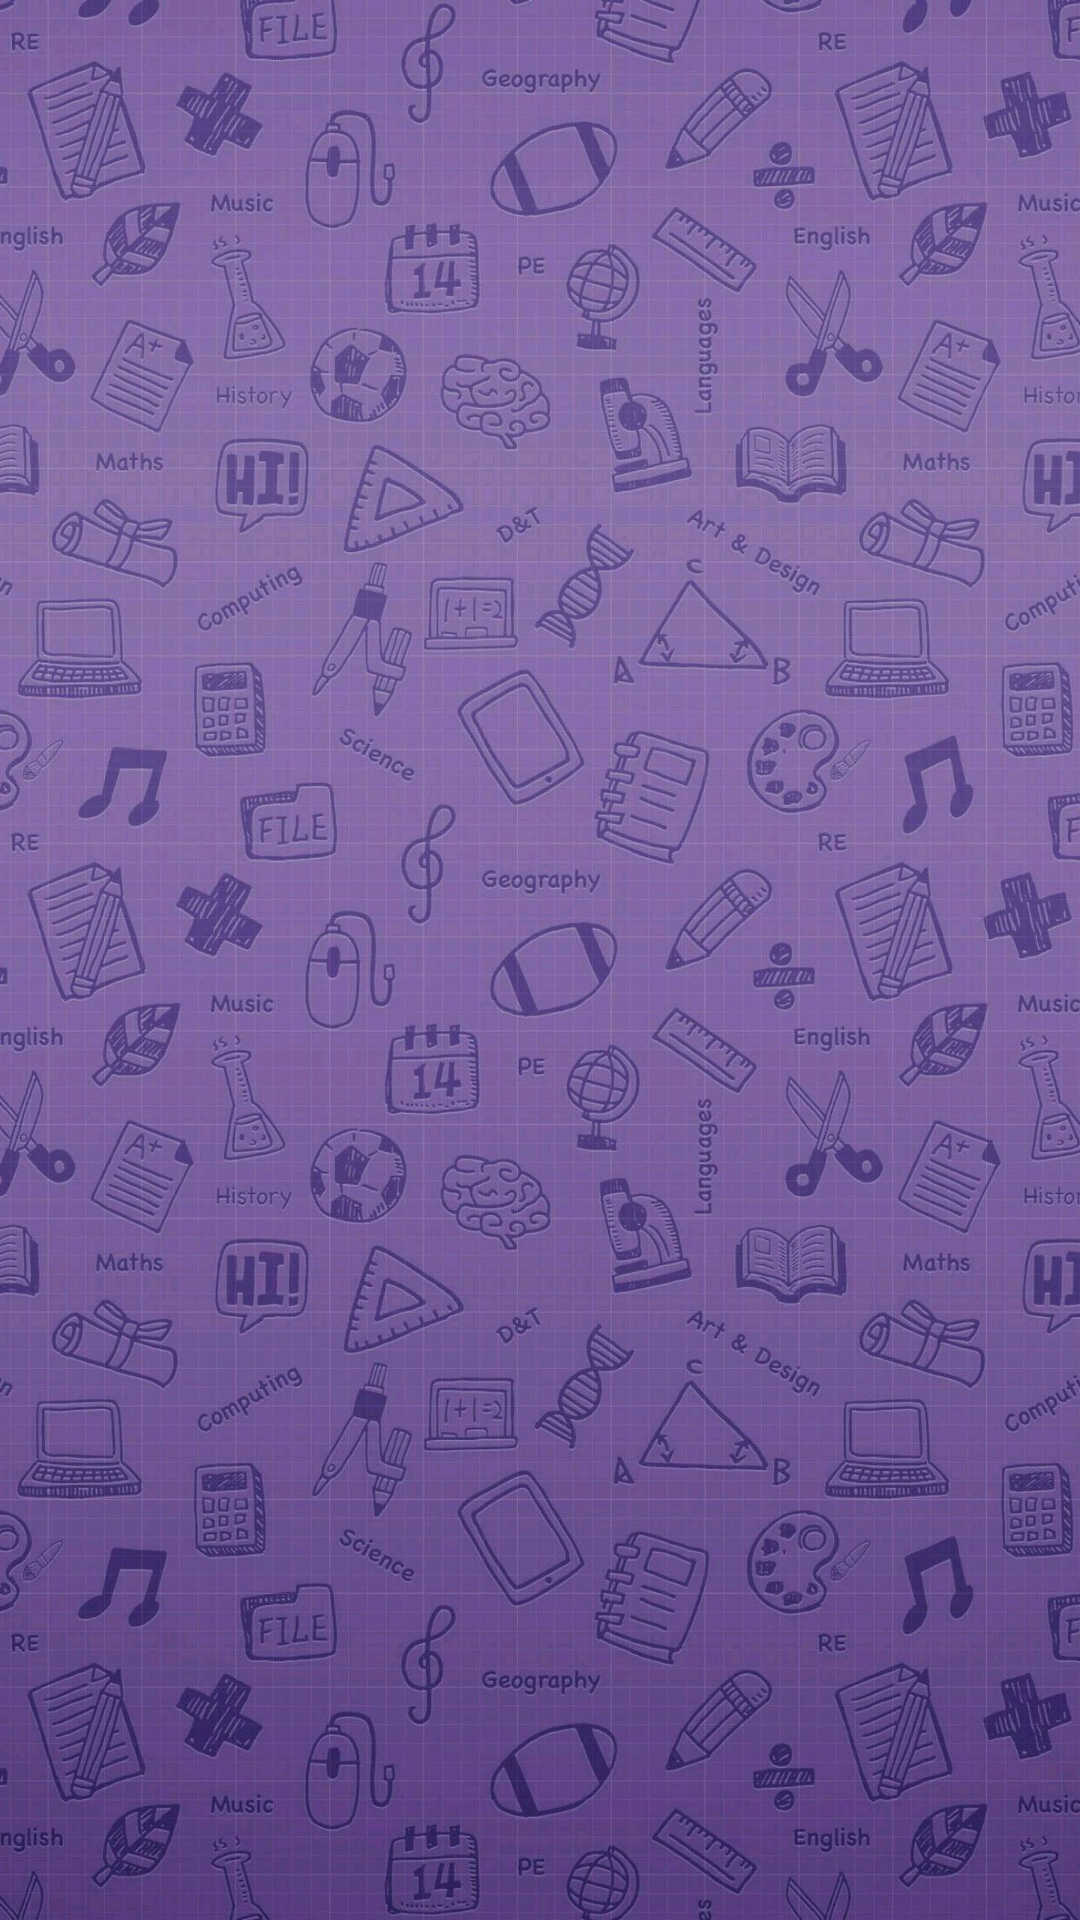

Android layout source for this screen:
<!-- AndroidManifest.xml: application theme AppTheme -->
<!-- res/layout/fragment_blank2.xml -->
<?xml version="1.0" encoding="utf-8"?>
<FrameLayout xmlns:android="http://schemas.android.com/apk/res/android"
    xmlns:tools="http://schemas.android.com/tools"
    android:layout_width="match_parent"
    android:layout_height="match_parent"
    tools:context=".BlankFragment2"
    android:background="@drawable/ic_background">

    <androidx.recyclerview.widget.RecyclerView
        android:id="@+id/list_data"
        android:layout_width="match_parent"
        android:layout_height="match_parent"
        android:scrollbars="vertical"
        />

</FrameLayout>
<!-- resources referenced by this layout -->
<resources>
  <!-- drawable ic_background: jpg bitmap (drawable, 440471 bytes) -->
  <style name="AppTheme" parent="Theme.AppCompat.Light.DarkActionBar">
          
          <item name="colorPrimary">@color/colorPrimary</item>
          <item name="colorPrimaryDark">@color/colorPrimaryDark</item>
          <item name="colorAccent">@color/colorAccent</item>
      </style>
  <color name="colorPrimary">#6200EE</color>
  <color name="colorPrimaryDark">#3700B3</color>
  <color name="colorAccent">#03DAC5</color>
</resources>
